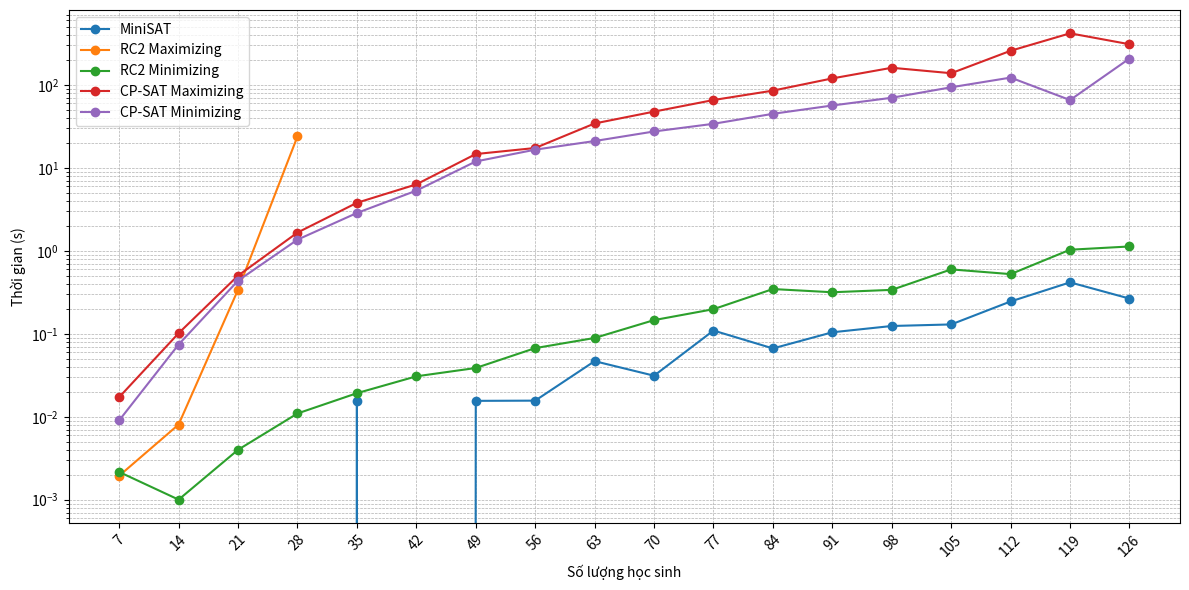
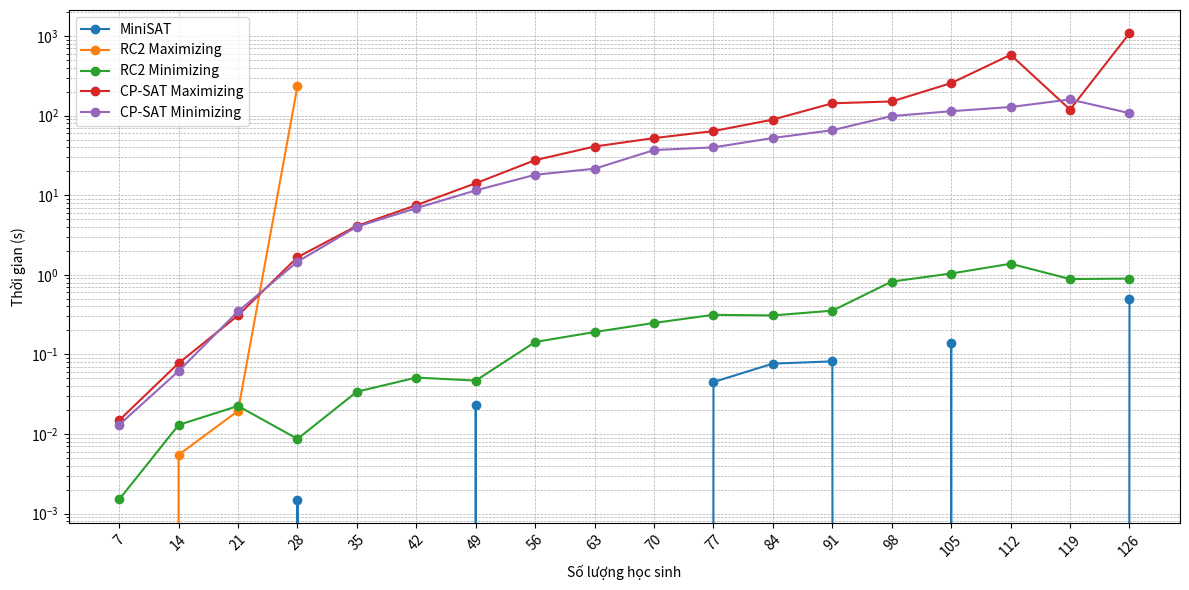

The script that saved these images, in order:
import pandas as pd
import matplotlib.pyplot as plt

# Data for fully satisfied results
data_fully = {
    "filename": [
        "fully_num_7.txt", "fully_num_14.txt", "fully_num_21.txt", "fully_num_28.txt",
        "fully_num_35.txt", "fully_num_42.txt", "fully_num_49.txt", "fully_num_56.txt",
        "fully_num_63.txt", "fully_num_70.txt", "fully_num_77.txt", "fully_num_84.txt",
        "fully_num_91.txt", "fully_num_98.txt", "fully_num_105.txt", "fully_num_112.txt",
        "fully_num_119.txt", "fully_num_126.txt"
    ],
    "num_students": [7, 14, 21, 28, 35, 42, 49, 56, 63, 70, 77, 84, 91, 98, 105, 112, 119, 126],
    "time_sat": [
        0, 0, 0, 0, 0.015637159, 0, 0.015552282, 0.015642405, 0.046793461, 0.031249523,
        0.109471083, 0.066622734, 0.104255676, 0.124168158, 0.12966156, 0.245377064,
        0.416660547, 0.265717745
    ],
    "time_max_rc2": [
        0.001945496, 0.00806284, 0.339703083, 23.92280388, None, None, None, None, None, None,
        None, None, None, None, None, None, None, None
    ],
    "time_min_rc2": [
        0.002161026, 0.001003265, 0.003999949, 0.01095891, 0.019235134, 0.030724525, 0.03870821,
        0.067197323, 0.089046717, 0.146181345, 0.197971106, 0.34612751, 0.316642046, 0.338363171,
        0.597242355, 0.523778439, 1.030810356, 1.128185749
    ],
    "time_max_cpsat": [
        0.017226696, 0.101636887, 0.501900434, 1.659575701, 3.791080952, 6.316955328,
        14.66130304, 17.34234142, 34.25086379, 47.60318303, 65.65426636, 85.22531605,
        119.6599636, 160.7150967, 138.1100798, 257.5648026, 418.0309503, 308.6650515
    ],
    "time_min_cpsat": [
        0.009047031, 0.074251652, 0.436864376, 1.362745762, 2.856876373, 5.310037136,
        11.93607593, 16.55933881, 21.03659201, 27.43237209, 33.94833207, 44.78006077,
        56.41439629, 69.90479064, 93.54416013, 122.3266811, 65.59718037, 207.6768394
    ]
}

# Convert data to DataFrame
df_fully = pd.DataFrame(data_fully)

# Adjust the plot to use specific labels for the x-axis to reflect the exact number of students
plt.figure(figsize=(12, 6))

# Plot for each solver strategy with exact x-axis labels
plt.plot(df_fully["num_students"], df_fully["time_sat"], marker='o', label='MiniSAT')
plt.plot(df_fully["num_students"], df_fully["time_max_rc2"], marker='o', label='RC2 Maximizing')
plt.plot(df_fully["num_students"], df_fully["time_min_rc2"], marker='o', label='RC2 Minimizing')
plt.plot(df_fully["num_students"], df_fully["time_max_cpsat"], marker='o', label='CP-SAT Maximizing')
plt.plot(df_fully["num_students"], df_fully["time_min_cpsat"], marker='o', label='CP-SAT Minimizing')

# Labeling the chart
plt.xlabel("Số lượng học sinh")
plt.ylabel("Thời gian (s)")
plt.yscale('log')  # Use log scale for better readability of time differences
plt.grid(True, which="both", linestyle='--', linewidth=0.5)
plt.legend()

# Set specific x-ticks for each number of students
plt.xticks(df_fully["num_students"], rotation=45)

# Save the figure to a file
output_path = "solver_time_comparison_fully.png"
plt.tight_layout()
plt.savefig(output_path)

# Display the path for the user to download the image
output_path

# Data for partially satisfied results
import pandas as pd
import matplotlib.pyplot as plt

# Data for maximally satisfied results
data_max = {
    "filename": [
        "max_num_7.txt", "max_num_14.txt", "max_num_21.txt", "max_num_28.txt",
        "max_num_35.txt", "max_num_42.txt", "max_num_49.txt", "max_num_56.txt",
        "max_num_63.txt", "max_num_70.txt", "max_num_77.txt", "max_num_84.txt",
        "max_num_91.txt", "max_num_98.txt", "max_num_105.txt", "max_num_112.txt",
        "max_num_119.txt", "max_num_126.txt"
    ],
    "num_students": [7, 14, 21, 28, 35, 42, 49, 56, 63, 70, 77, 84, 91, 98, 105, 112, 119, 126],
    "time_sat": [
        0, 0, 0, 0.001498222, 0, 0, 0.023464561, 0, 0, 0, 0.045025349,
        0.076649666, 0.081764221, 0, 0.139170885, 0, 0, 0.496101379
    ],
    "time_max_rc2": [
        0, 0.005474687, 0.019506454, 234.4582345, None, None, None, None, None, None,
        None, None, None, None, None, None, None, None
    ],
    "time_min_rc2": [
        0.001505256, 0.013007402, 0.022499323, 0.008679152, 0.034015417, 0.05117166,
        0.046876073, 0.143324375, 0.191064, 0.248458385, 0.314524889, 0.308917284,
        0.354528666, 0.822628021, 1.038648605, 1.37782836, 0.884830475, 0.89656353
    ],
    "time_max_cpsat": [
        0.014881968, 0.077714801, 0.308701277, 1.664424181, 4.121644855, 7.507098556,
        14.14662576, 27.616925, 40.91436255, 52.1975019, 63.93998599, 89.24239492,
        142.8205614, 150.745014, 256.2632952, 581.1413047, 119.1600969, 1081.968218
    ],
    "time_min_cpsat": [
        0.013070822, 0.06178093, 0.347658277, 1.462462425, 4.025813937, 6.88400948,
        11.50104904, 18.07368481, 21.53079271, 36.93777728, 39.93189502, 52.38597322,
        65.58626652, 98.79905105, 113.6600063, 128.304213, 159.7676234, 107.3856626
    ]
}

# Convert data to DataFrame
df_max = pd.DataFrame(data_max)

# Adjust the plot to use specific labels for the x-axis to reflect the exact number of students
plt.figure(figsize=(12, 6))

# Plot for each solver strategy with exact x-axis labels
plt.plot(df_max["num_students"], df_max["time_sat"], marker='o', label='MiniSAT')
plt.plot(df_max["num_students"], df_max["time_max_rc2"], marker='o', label='RC2 Maximizing')
plt.plot(df_max["num_students"], df_max["time_min_rc2"], marker='o', label='RC2 Minimizing')
plt.plot(df_max["num_students"], df_max["time_max_cpsat"], marker='o', label='CP-SAT Maximizing')
plt.plot(df_max["num_students"], df_max["time_min_cpsat"], marker='o', label='CP-SAT Minimizing')

# Labeling the chart
plt.xlabel("Số lượng học sinh")
plt.ylabel("Thời gian (s)")
plt.yscale('log')  # Use log scale for better readability of time differences
plt.grid(True, which="both", linestyle='--', linewidth=0.5)
plt.legend()

# Set specific x-ticks for each number of students
plt.xticks(df_max["num_students"], rotation=45)

# Save the figure to a file
output_path = "solver_time_comparison_max.png"
plt.tight_layout()
plt.savefig(output_path)

# Display the path for the user to download the image
output_path
